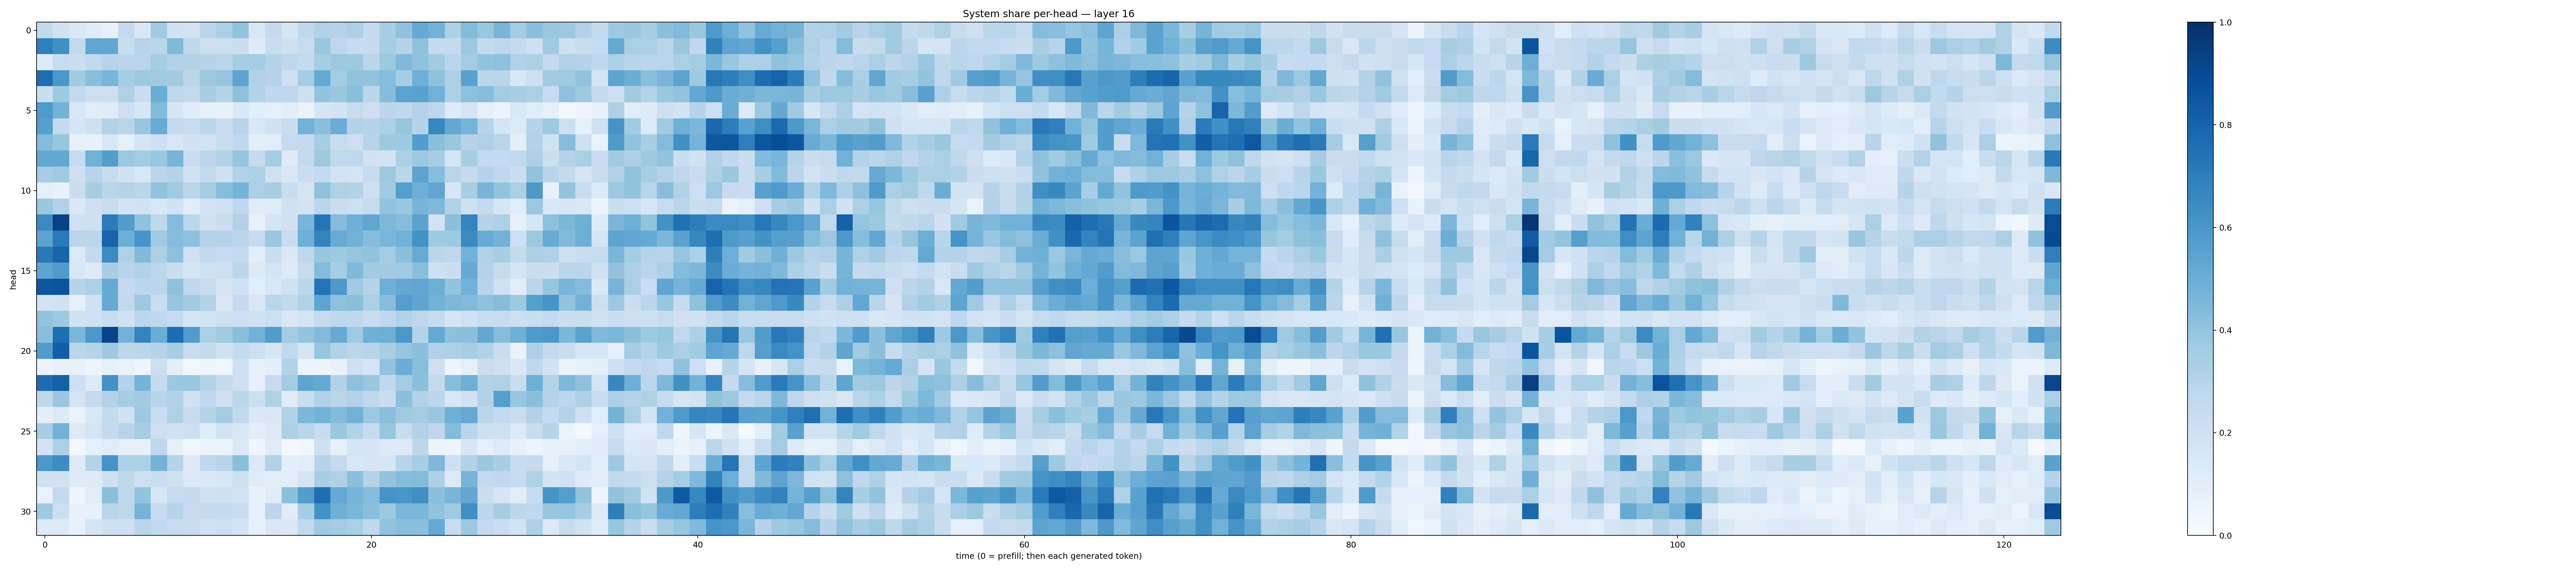

The table this chart was drawn from, first rows:
0.26417866, 0.18765444, 0.14767426, 0.11810597, 0.07098475, 0.25223258, 0.1499959, 0.36958155, 0.1914497, 0.18633102, 0.28297466, 0.3368019, 0.40246552, 0.15431544, 0.25306255, 0.16441321, 0.2713748, 0.31598452, 0.29870576, 0.32741377, 0.25674176, 0.34712267, 0.4072855, 0.5162431
0.6939, 0.6319, 0.2594, 0.5336, 0.5309, 0.2341, 0.2949, 0.2866, 0.4463, 0.2665, 0.2159, 0.2183, 0.2231, 0.122, 0.2278, 0.2069, 0.2403, 0.387, 0.2749, 0.246, 0.2514, 0.3547, 0.3054, 0.4132
0.1233, 0.2416, 0.2259, 0.2637, 0.2966, 0.2867, 0.2909, 0.3549, 0.3136, 0.3106, 0.3015, 0.2835, 0.351, 0.3527, 0.2977, 0.2737, 0.2545, 0.3536, 0.3798, 0.3765, 0.2871, 0.3787, 0.4491, 0.4095
0.7622, 0.5999, 0.3607, 0.4295, 0.4668, 0.3531, 0.3766, 0.3697, 0.3629, 0.2858, 0.3799, 0.397, 0.5424, 0.3134, 0.3022, 0.2109, 0.3537, 0.5199, 0.3561, 0.4041, 0.4055, 0.4324, 0.3478, 0.4927
0.2258, 0.3744, 0.2586, 0.2154, 0.2145, 0.324, 0.2282, 0.5026, 0.2737, 0.2589, 0.346, 0.2975, 0.4118, 0.3114, 0.2692, 0.2771, 0.2138, 0.4014, 0.3864, 0.4257, 0.2886, 0.435, 0.5441, 0.5524
0.5826, 0.4792, 0.1537, 0.1111, 0.1192, 0.2111, 0.1595, 0.4422, 0.1655, 0.1202, 0.07927, 0.08034, 0.1413, 0.1058, 0.08843, 0.108, 0.06304, 0.1674, 0.1834, 0.239, 0.2125, 0.282, 0.2682, 0.3048
0.5634, 0.2535, 0.1752, 0.2038, 0.3103, 0.2913, 0.392, 0.5101, 0.2533, 0.234, 0.2885, 0.2192, 0.2948, 0.153, 0.1898, 0.2316, 0.4811, 0.4192, 0.5066, 0.3102, 0.2969, 0.3319, 0.3949, 0.2991
0.4402, 0.3932, 0.08101, 0.07651, 0.155, 0.08844, 0.1647, 0.2065, 0.1497, 0.1883, 0.184, 0.2403, 0.2659, 0.1041, 0.1156, 0.2461, 0.2516, 0.3517, 0.2404, 0.214, 0.2954, 0.3724, 0.372, 0.5723
0.5266, 0.5257, 0.2462, 0.4868, 0.5733, 0.3789, 0.3559, 0.3839, 0.47, 0.2281, 0.2793, 0.3092, 0.3964, 0.2518, 0.3545, 0.1233, 0.2567, 0.3767, 0.2618, 0.2659, 0.1932, 0.1872, 0.3288, 0.3768
0.3488, 0.3698, 0.2145, 0.2948, 0.2442, 0.1964, 0.1532, 0.2836, 0.3085, 0.1923, 0.2609, 0.2126, 0.3159, 0.3296, 0.1991, 0.1487, 0.2208, 0.2555, 0.1826, 0.1753, 0.2486, 0.3772, 0.2868, 0.5444
0.08985, 0.07481, 0.2272, 0.3483, 0.2906, 0.3032, 0.2813, 0.4028, 0.3684, 0.2832, 0.3529, 0.433, 0.4757, 0.3351, 0.3403, 0.2323, 0.1789, 0.4115, 0.3205, 0.3091, 0.2133, 0.3665, 0.5685, 0.4926
0.3876, 0.3169, 0.1429, 0.2073, 0.2308, 0.1826, 0.1907, 0.1551, 0.1922, 0.1166, 0.18, 0.2016, 0.276, 0.1198, 0.1176, 0.1991, 0.1802, 0.2838, 0.2338, 0.2175, 0.2426, 0.4033, 0.3852, 0.4709
0.6555, 0.9267, 0.2015, 0.2052, 0.7061, 0.573, 0.4087, 0.2697, 0.4376, 0.2775, 0.1932, 0.2259, 0.31, 0.08525, 0.1707, 0.1988, 0.4679, 0.7267, 0.4358, 0.4934, 0.5322, 0.4545, 0.4323, 0.5489
0.5446, 0.7133, 0.2908, 0.2859, 0.8023, 0.4985, 0.6066, 0.3684, 0.4328, 0.4175, 0.3002, 0.3025, 0.2832, 0.2442, 0.3879, 0.2398, 0.4938, 0.6781, 0.5087, 0.4846, 0.4322, 0.4631, 0.4827, 0.6228
0.7186, 0.7997, 0.1338, 0.2597, 0.6488, 0.3215, 0.4475, 0.3279, 0.415, 0.1996, 0.2626, 0.2497, 0.2595, 0.1086, 0.2192, 0.1433, 0.2739, 0.3927, 0.3739, 0.3977, 0.4052, 0.358, 0.4194, 0.5079
0.5426, 0.585, 0.1534, 0.1244, 0.3414, 0.2961, 0.311, 0.2793, 0.2188, 0.1718, 0.1999, 0.2132, 0.2864, 0.1268, 0.1794, 0.1276, 0.2439, 0.4401, 0.3507, 0.4472, 0.3599, 0.3595, 0.3641, 0.4266
0.8491, 0.8616, 0.3005, 0.3272, 0.513, 0.2594, 0.2828, 0.2833, 0.4119, 0.2686, 0.2365, 0.1743, 0.1999, 0.1141, 0.1534, 0.2021, 0.2864, 0.7418, 0.5917, 0.3682, 0.2983, 0.4943, 0.5236, 0.5317
0.1852, 0.1926, 0.09338, 0.2022, 0.5152, 0.2643, 0.3819, 0.2319, 0.3976, 0.3597, 0.3164, 0.1499, 0.2511, 0.152, 0.2914, 0.2643, 0.3123, 0.5381, 0.4134, 0.4229, 0.3351, 0.4333, 0.5673, 0.5389
0.399, 0.3741, 0.1933, 0.1995, 0.2318, 0.1962, 0.279, 0.2659, 0.2482, 0.1722, 0.187, 0.2041, 0.2125, 0.203, 0.2177, 0.146, 0.1793, 0.2439, 0.2691, 0.2723, 0.2397, 0.2689, 0.3123, 0.2752
0.422, 0.7579, 0.4647, 0.5992, 0.92, 0.4784, 0.6781, 0.5027, 0.7652, 0.575, 0.3347, 0.3612, 0.4256, 0.4837, 0.5717, 0.3579, 0.3992, 0.4419, 0.5148, 0.3689, 0.4918, 0.4991, 0.5994, 0.3038
0.5747, 0.8197, 0.2875, 0.2997, 0.3751, 0.2784, 0.2845, 0.3007, 0.3453, 0.2312, 0.2565, 0.1883, 0.2536, 0.2146, 0.1578, 0.2624, 0.1783, 0.3972, 0.3094, 0.289, 0.2964, 0.3405, 0.3981, 0.4205
0.05263, 0.07319, 0.07699, 0.0497, 0.08283, 0.06946, 0.04829, 0.2176, 0.0967, 0.02949, 0.04331, 0.03581, 0.2052, 0.08001, 0.09992, 0.311, 0.05172, 0.06165, 0.07754, 0.2072, 0.1751, 0.4029, 0.5022, 0.4255
0.7663, 0.8148, 0.2057, 0.1316, 0.6223, 0.3032, 0.4757, 0.2532, 0.3823, 0.3869, 0.3054, 0.2504, 0.2105, 0.08178, 0.2422, 0.3592, 0.5385, 0.5201, 0.3133, 0.4155, 0.3838, 0.2666, 0.3586, 0.4212
0.2733, 0.3842, 0.1767, 0.2577, 0.3086, 0.3482, 0.3603, 0.2946, 0.313, 0.1895, 0.2661, 0.2037, 0.288, 0.215, 0.3214, 0.1209, 0.2232, 0.3187, 0.2907, 0.3048, 0.2679, 0.2266, 0.4197, 0.3153
0.09542, 0.126, 0.06758, 0.1421, 0.254, 0.2009, 0.3791, 0.2323, 0.3211, 0.2488, 0.2988, 0.3583, 0.2647, 0.1482, 0.1511, 0.3137, 0.4594, 0.4788, 0.4424, 0.4815, 0.3824, 0.4248, 0.3683, 0.3557
0.3442, 0.4782, 0.128, 0.1777, 0.2533, 0.2957, 0.3499, 0.2125, 0.1887, 0.2165, 0.118, 0.1813, 0.1538, 0.1031, 0.1265, 0.3243, 0.2926, 0.2378, 0.3855, 0.3117, 0.2456, 0.3915, 0.2408, 0.3137
0.1824, 0.3279, 0.03002, 0.09256, 0.1105, 0.08563, 0.07307, 0.275, 0.09159, 0.03612, 0.05785, 0.05869, 0.1398, 0.03925, 0.1174, 0.01738, 0.03423, 0.2109, 0.07983, 0.1735, 0.1645, 0.1335, 0.1366, 0.2802
0.5964, 0.6467, 0.123, 0.3071, 0.6165, 0.3245, 0.3288, 0.4789, 0.2984, 0.1286, 0.2662, 0.2937, 0.4228, 0.1373, 0.3144, 0.1015, 0.1164, 0.3025, 0.2595, 0.1539, 0.1673, 0.1607, 0.2963, 0.3463
0.1969, 0.1906, 0.1227, 0.1223, 0.2105, 0.2753, 0.2116, 0.2229, 0.196, 0.1375, 0.1464, 0.1563, 0.2102, 0.1178, 0.1129, 0.1134, 0.1737, 0.3409, 0.3215, 0.4215, 0.3065, 0.3997, 0.4313, 0.4397
0.07022, 0.2603, 0.03978, 0.1097, 0.4214, 0.2701, 0.4022, 0.1608, 0.2462, 0.2566, 0.1983, 0.21, 0.1855, 0.07242, 0.1188, 0.4195, 0.5738, 0.7612, 0.5204, 0.4699, 0.4364, 0.617, 0.6025, 0.6366
0.3693, 0.216, 0.07694, 0.07548, 0.2895, 0.2757, 0.4757, 0.2449, 0.2981, 0.246, 0.2523, 0.2572, 0.2305, 0.09216, 0.2837, 0.1106, 0.3554, 0.6227, 0.4919, 0.4596, 0.4214, 0.3782, 0.4612, 0.4641
0.1358, 0.1294, 0.07562, 0.1793, 0.205, 0.2083, 0.2923, 0.264, 0.2407, 0.2317, 0.1954, 0.2172, 0.1857, 0.0852, 0.1487, 0.1431, 0.2645, 0.3687, 0.3582, 0.336, 0.2734, 0.4028, 0.4222, 0.418
